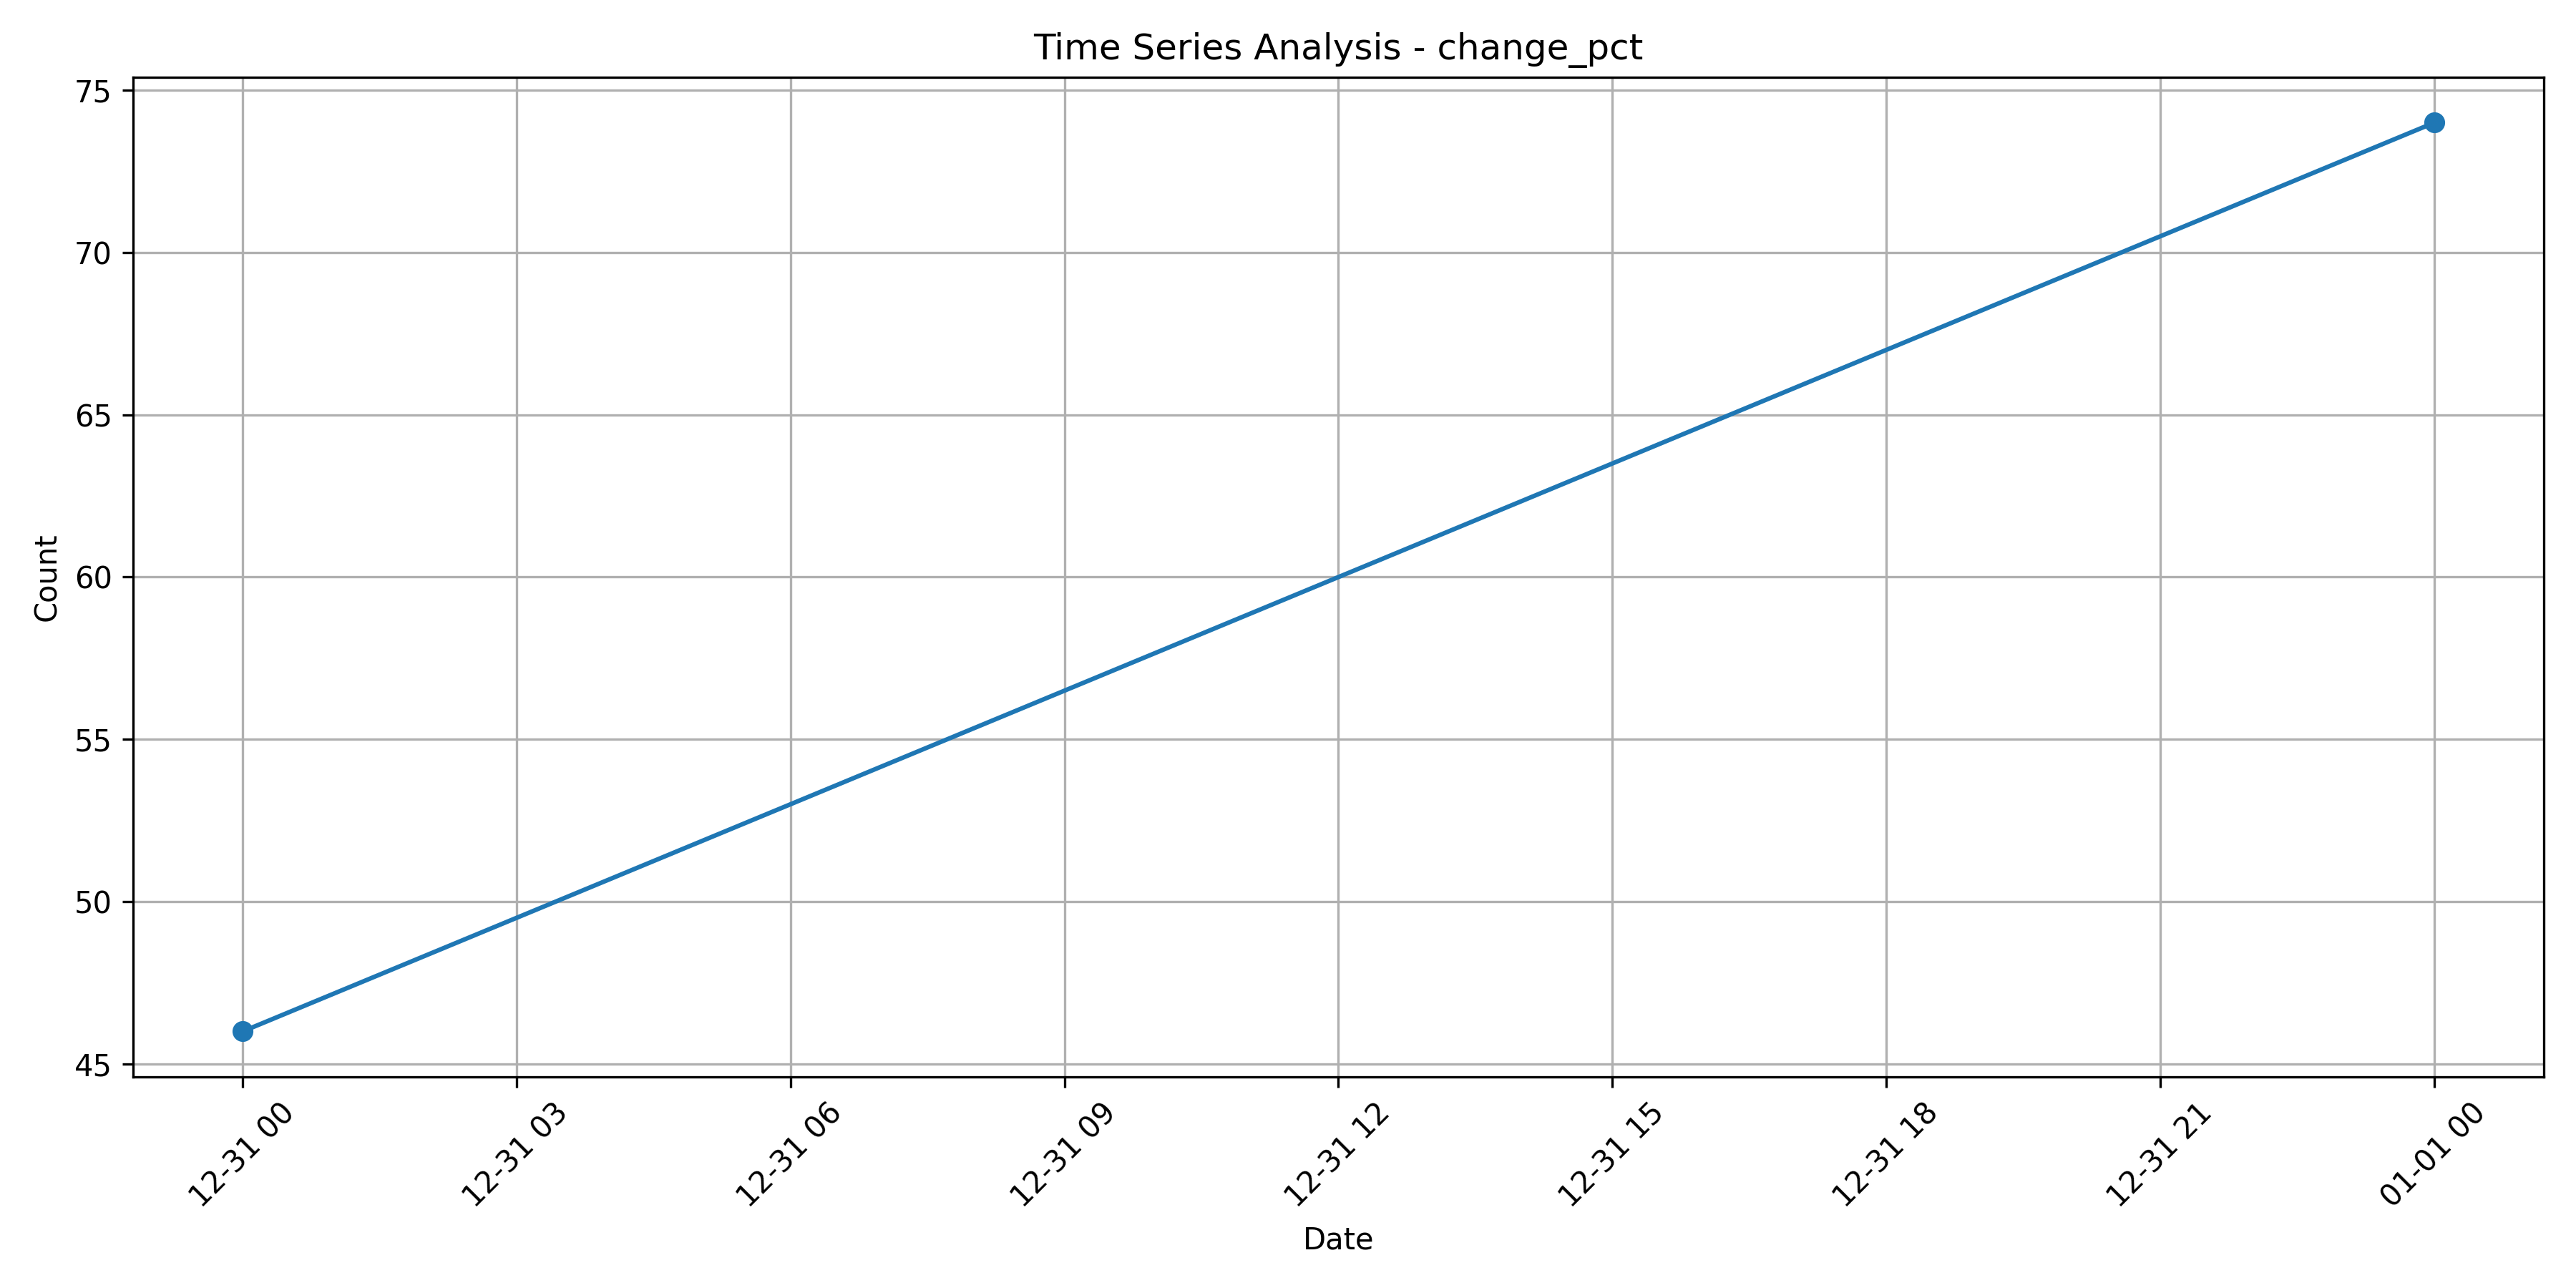

The table this chart was drawn from, first rows:
change_pct, 0
1969-12-31, 46
1970-01-01, 74
